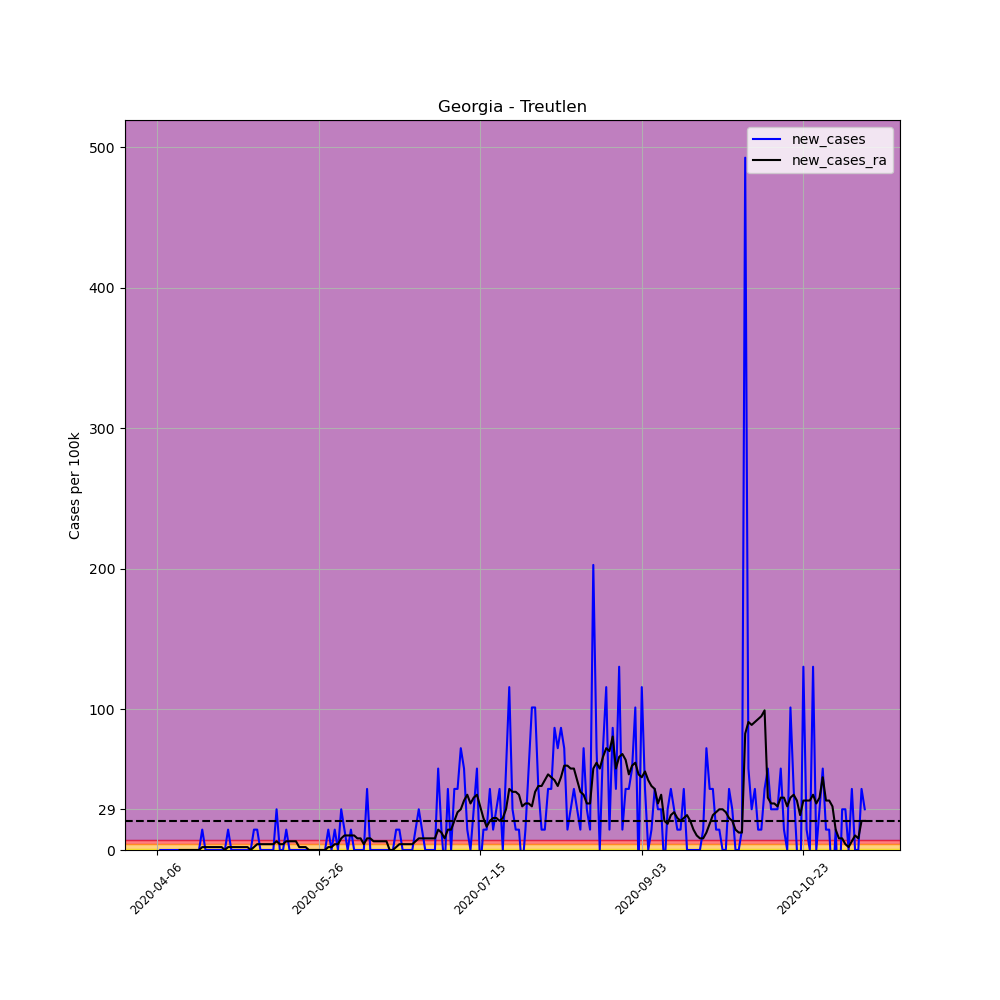

Source data for this figure (header and first rows):
, date, county, state, fips, cases, deaths, COUNTY, STNAME, CTYNAME, POPESTIMATE2019, per_100k, per_100k_ra, new_cases, new_cases_ra
566783, 2020-04-06, Treutlen, Georgia, 13283, 1, 0, 283, Georgia, Treutlen, 6901, 14.49, , , 
566784, 2020-04-07, Treutlen, Georgia, 13283, 1, 0, 283, Georgia, Treutlen, 6901, 14.49, , 0.0, 
566785, 2020-04-08, Treutlen, Georgia, 13283, 1, 0, 283, Georgia, Treutlen, 6901, 14.49, , 0.0, 
566786, 2020-04-09, Treutlen, Georgia, 13283, 1, 0, 283, Georgia, Treutlen, 6901, 14.49, , 0.0, 
566787, 2020-04-10, Treutlen, Georgia, 13283, 1, 0, 283, Georgia, Treutlen, 6901, 14.49, , 0.0, 
566788, 2020-04-11, Treutlen, Georgia, 13283, 1, 0, 283, Georgia, Treutlen, 6901, 14.49, , 0.0, 
566789, 2020-04-12, Treutlen, Georgia, 13283, 1, 0, 283, Georgia, Treutlen, 6901, 14.49, 14.49, 0.0, 
566790, 2020-04-13, Treutlen, Georgia, 13283, 1, 0, 283, Georgia, Treutlen, 6901, 14.49, 14.49, 0.0, 0.0
566791, 2020-04-14, Treutlen, Georgia, 13283, 1, 0, 283, Georgia, Treutlen, 6901, 14.49, 14.49, 0.0, 0.0
566792, 2020-04-15, Treutlen, Georgia, 13283, 1, 0, 283, Georgia, Treutlen, 6901, 14.49, 14.49, 0.0, 0.0
566793, 2020-04-16, Treutlen, Georgia, 13283, 1, 0, 283, Georgia, Treutlen, 6901, 14.49, 14.49, 0.0, 0.0
566794, 2020-04-17, Treutlen, Georgia, 13283, 1, 0, 283, Georgia, Treutlen, 6901, 14.49, 14.49, 0.0, 0.0
566795, 2020-04-18, Treutlen, Georgia, 13283, 1, 0, 283, Georgia, Treutlen, 6901, 14.49, 14.49, 0.0, 0.0
566796, 2020-04-19, Treutlen, Georgia, 13283, 1, 0, 283, Georgia, Treutlen, 6901, 14.49, 14.49, 0.0, 0.0
566797, 2020-04-20, Treutlen, Georgia, 13283, 2, 0, 283, Georgia, Treutlen, 6901, 28.98, 16.56, 14.49, 2.07
566798, 2020-04-21, Treutlen, Georgia, 13283, 2, 0, 283, Georgia, Treutlen, 6901, 28.98, 18.63, 0.0, 2.07
566799, 2020-04-22, Treutlen, Georgia, 13283, 2, 0, 283, Georgia, Treutlen, 6901, 28.98, 20.7, 0.0, 2.07
566800, 2020-04-23, Treutlen, Georgia, 13283, 2, 0, 283, Georgia, Treutlen, 6901, 28.98, 22.77, 0.0, 2.07
566801, 2020-04-24, Treutlen, Georgia, 13283, 2, 0, 283, Georgia, Treutlen, 6901, 28.98, 24.84, 0.0, 2.07
566802, 2020-04-25, Treutlen, Georgia, 13283, 2, 0, 283, Georgia, Treutlen, 6901, 28.98, 26.91, 0.0, 2.07
566803, 2020-04-26, Treutlen, Georgia, 13283, 2, 0, 283, Georgia, Treutlen, 6901, 28.98, 28.98, 0.0, 2.07
566804, 2020-04-27, Treutlen, Georgia, 13283, 2, 0, 283, Georgia, Treutlen, 6901, 28.98, 28.98, 0.0, 0.0
566805, 2020-04-28, Treutlen, Georgia, 13283, 3, 0, 283, Georgia, Treutlen, 6901, 43.47, 31.05, 14.49, 2.07
566806, 2020-04-29, Treutlen, Georgia, 13283, 3, 0, 283, Georgia, Treutlen, 6901, 43.47, 33.12, 0.0, 2.07
566807, 2020-04-30, Treutlen, Georgia, 13283, 3, 0, 283, Georgia, Treutlen, 6901, 43.47, 35.19, 0.0, 2.07
566808, 2020-05-01, Treutlen, Georgia, 13283, 3, 0, 283, Georgia, Treutlen, 6901, 43.47, 37.26, 0.0, 2.07
566809, 2020-05-02, Treutlen, Georgia, 13283, 3, 0, 283, Georgia, Treutlen, 6901, 43.47, 39.33, 0.0, 2.07
566810, 2020-05-03, Treutlen, Georgia, 13283, 3, 0, 283, Georgia, Treutlen, 6901, 43.47, 41.4, 0.0, 2.07
566811, 2020-05-04, Treutlen, Georgia, 13283, 3, 0, 283, Georgia, Treutlen, 6901, 43.47, 43.47, 0.0, 2.07
566812, 2020-05-05, Treutlen, Georgia, 13283, 3, 0, 283, Georgia, Treutlen, 6901, 43.47, 43.47, 0.0, 0.0
566813, 2020-05-06, Treutlen, Georgia, 13283, 4, 0, 283, Georgia, Treutlen, 6901, 57.96, 45.54, 14.49, 2.07
566814, 2020-05-07, Treutlen, Georgia, 13283, 5, 0, 283, Georgia, Treutlen, 6901, 72.45, 49.68, 14.49, 4.14
566815, 2020-05-08, Treutlen, Georgia, 13283, 5, 0, 283, Georgia, Treutlen, 6901, 72.45, 53.82, 0.0, 4.14
566816, 2020-05-09, Treutlen, Georgia, 13283, 5, 0, 283, Georgia, Treutlen, 6901, 72.45, 57.96, 0.0, 4.14
566817, 2020-05-10, Treutlen, Georgia, 13283, 5, 0, 283, Georgia, Treutlen, 6901, 72.45, 62.1, 0.0, 4.14
566818, 2020-05-11, Treutlen, Georgia, 13283, 5, 0, 283, Georgia, Treutlen, 6901, 72.45, 66.24, 0.0, 4.14
566819, 2020-05-12, Treutlen, Georgia, 13283, 5, 0, 283, Georgia, Treutlen, 6901, 72.45, 70.38, 0.0, 4.14
566820, 2020-05-13, Treutlen, Georgia, 13283, 7, 0, 283, Georgia, Treutlen, 6901, 101.4, 76.59, 28.98, 6.21
566821, 2020-05-14, Treutlen, Georgia, 13283, 7, 0, 283, Georgia, Treutlen, 6901, 101.4, 80.73, 0.0, 4.14
566822, 2020-05-15, Treutlen, Georgia, 13283, 7, 0, 283, Georgia, Treutlen, 6901, 101.4, 84.87, 0.0, 4.14
566823, 2020-05-16, Treutlen, Georgia, 13283, 8, 0, 283, Georgia, Treutlen, 6901, 115.9, 91.08, 14.49, 6.21
566824, 2020-05-17, Treutlen, Georgia, 13283, 8, 0, 283, Georgia, Treutlen, 6901, 115.9, 97.29, 0.0, 6.21
566825, 2020-05-18, Treutlen, Georgia, 13283, 8, 0, 283, Georgia, Treutlen, 6901, 115.9, 103.5, 0.0, 6.21
566826, 2020-05-19, Treutlen, Georgia, 13283, 8, 0, 283, Georgia, Treutlen, 6901, 115.9, 109.7, 0.0, 6.21
566827, 2020-05-20, Treutlen, Georgia, 13283, 8, 0, 283, Georgia, Treutlen, 6901, 115.9, 111.8, 0.0, 2.07
566828, 2020-05-21, Treutlen, Georgia, 13283, 8, 0, 283, Georgia, Treutlen, 6901, 115.9, 113.9, 0.0, 2.07
566829, 2020-05-22, Treutlen, Georgia, 13283, 8, 0, 283, Georgia, Treutlen, 6901, 115.9, 115.9, 0.0, 2.07
566830, 2020-05-23, Treutlen, Georgia, 13283, 8, 0, 283, Georgia, Treutlen, 6901, 115.9, 115.9, 0.0, 0.0
566831, 2020-05-24, Treutlen, Georgia, 13283, 8, 0, 283, Georgia, Treutlen, 6901, 115.9, 115.9, 0.0, 0.0
566832, 2020-05-25, Treutlen, Georgia, 13283, 8, 0, 283, Georgia, Treutlen, 6901, 115.9, 115.9, 0.0, 0.0
566833, 2020-05-26, Treutlen, Georgia, 13283, 8, 0, 283, Georgia, Treutlen, 6901, 115.9, 115.9, 0.0, 0.0
566834, 2020-05-27, Treutlen, Georgia, 13283, 8, 0, 283, Georgia, Treutlen, 6901, 115.9, 115.9, 0.0, 0.0
566835, 2020-05-28, Treutlen, Georgia, 13283, 8, 0, 283, Georgia, Treutlen, 6901, 115.9, 115.9, 0.0, 0.0
566836, 2020-05-29, Treutlen, Georgia, 13283, 9, 0, 283, Georgia, Treutlen, 6901, 130.4, 118, 14.49, 2.07
566837, 2020-05-30, Treutlen, Georgia, 13283, 9, 0, 283, Georgia, Treutlen, 6901, 130.4, 120.1, 0.0, 2.07
566838, 2020-05-31, Treutlen, Georgia, 13283, 10, 0, 283, Georgia, Treutlen, 6901, 144.9, 124.2, 14.49, 4.14
566839, 2020-06-01, Treutlen, Georgia, 13283, 10, 0, 283, Georgia, Treutlen, 6901, 144.9, 128.3, 0.0, 4.14
566840, 2020-06-02, Treutlen, Georgia, 13283, 12, 0, 283, Georgia, Treutlen, 6901, 173.9, 136.6, 28.98, 8.28
566841, 2020-06-03, Treutlen, Georgia, 13283, 13, 0, 283, Georgia, Treutlen, 6901, 188.4, 147, 14.49, 10.35
566842, 2020-06-04, Treutlen, Georgia, 13283, 13, 0, 283, Georgia, Treutlen, 6901, 188.4, 157.3, 0.0, 10.35
... 160 more rows
